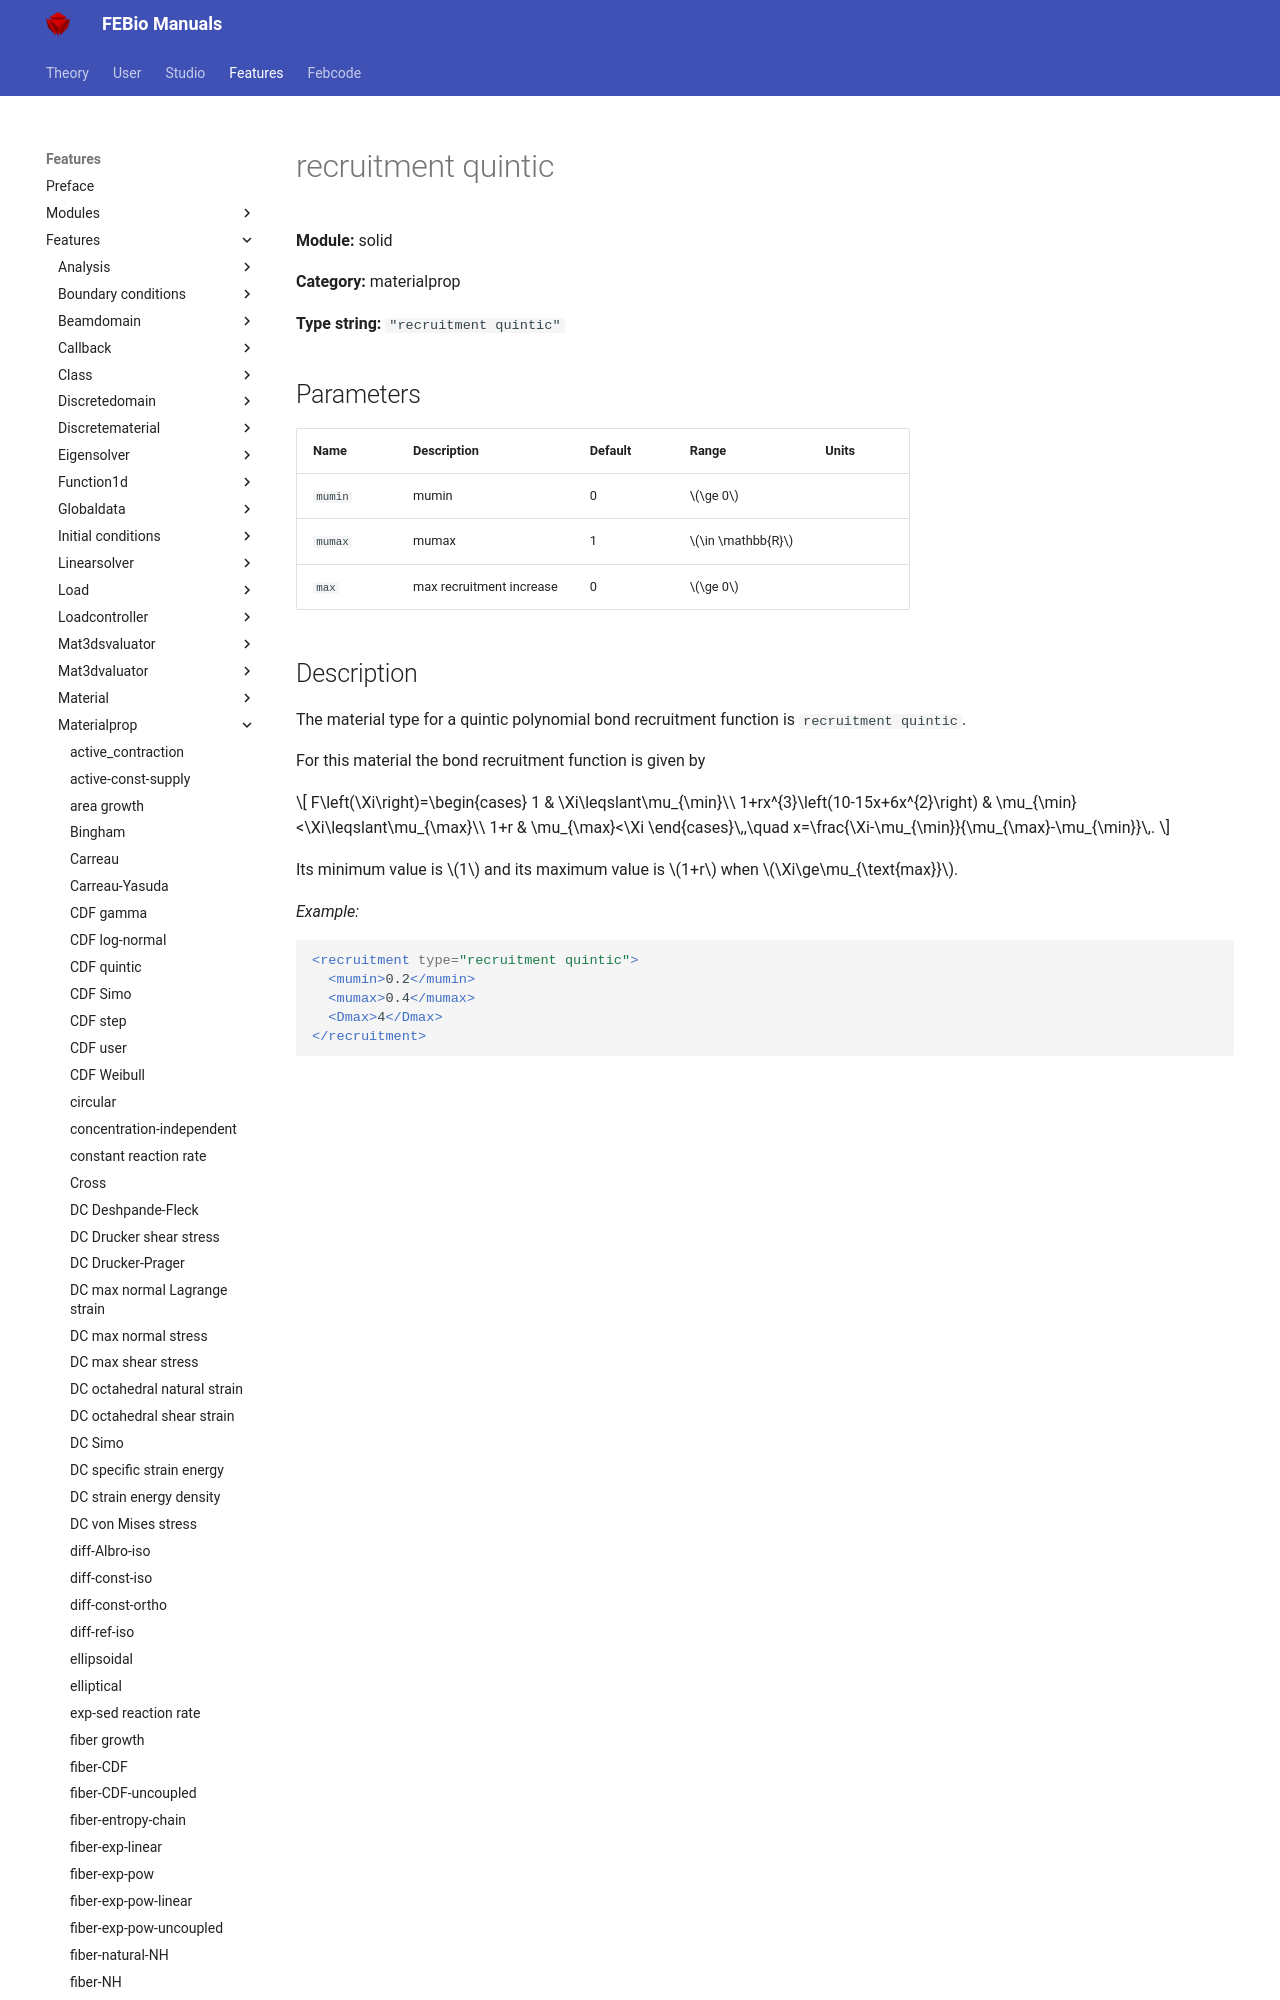

repository: febiosoftware/febio-docs · page: features/features/solid_materialprop_recruitment_quintic/index.html · generator: mkdocs

# recruitment quintic

**Module:** solid

**Category:** materialprop

**Type string:** `"recruitment quintic"`

## Parameters

| Name | Description | Default | Range | Units |
|------|-------------|---------|-------|-------|
| `mumin` | mumin | 0 | $\ge 0$ |  |
| `mumax` | mumax | 1 | $\in \mathbb{R}$ |  |
| `max` | max recruitment increase | 0 | $\ge 0$ |  |
